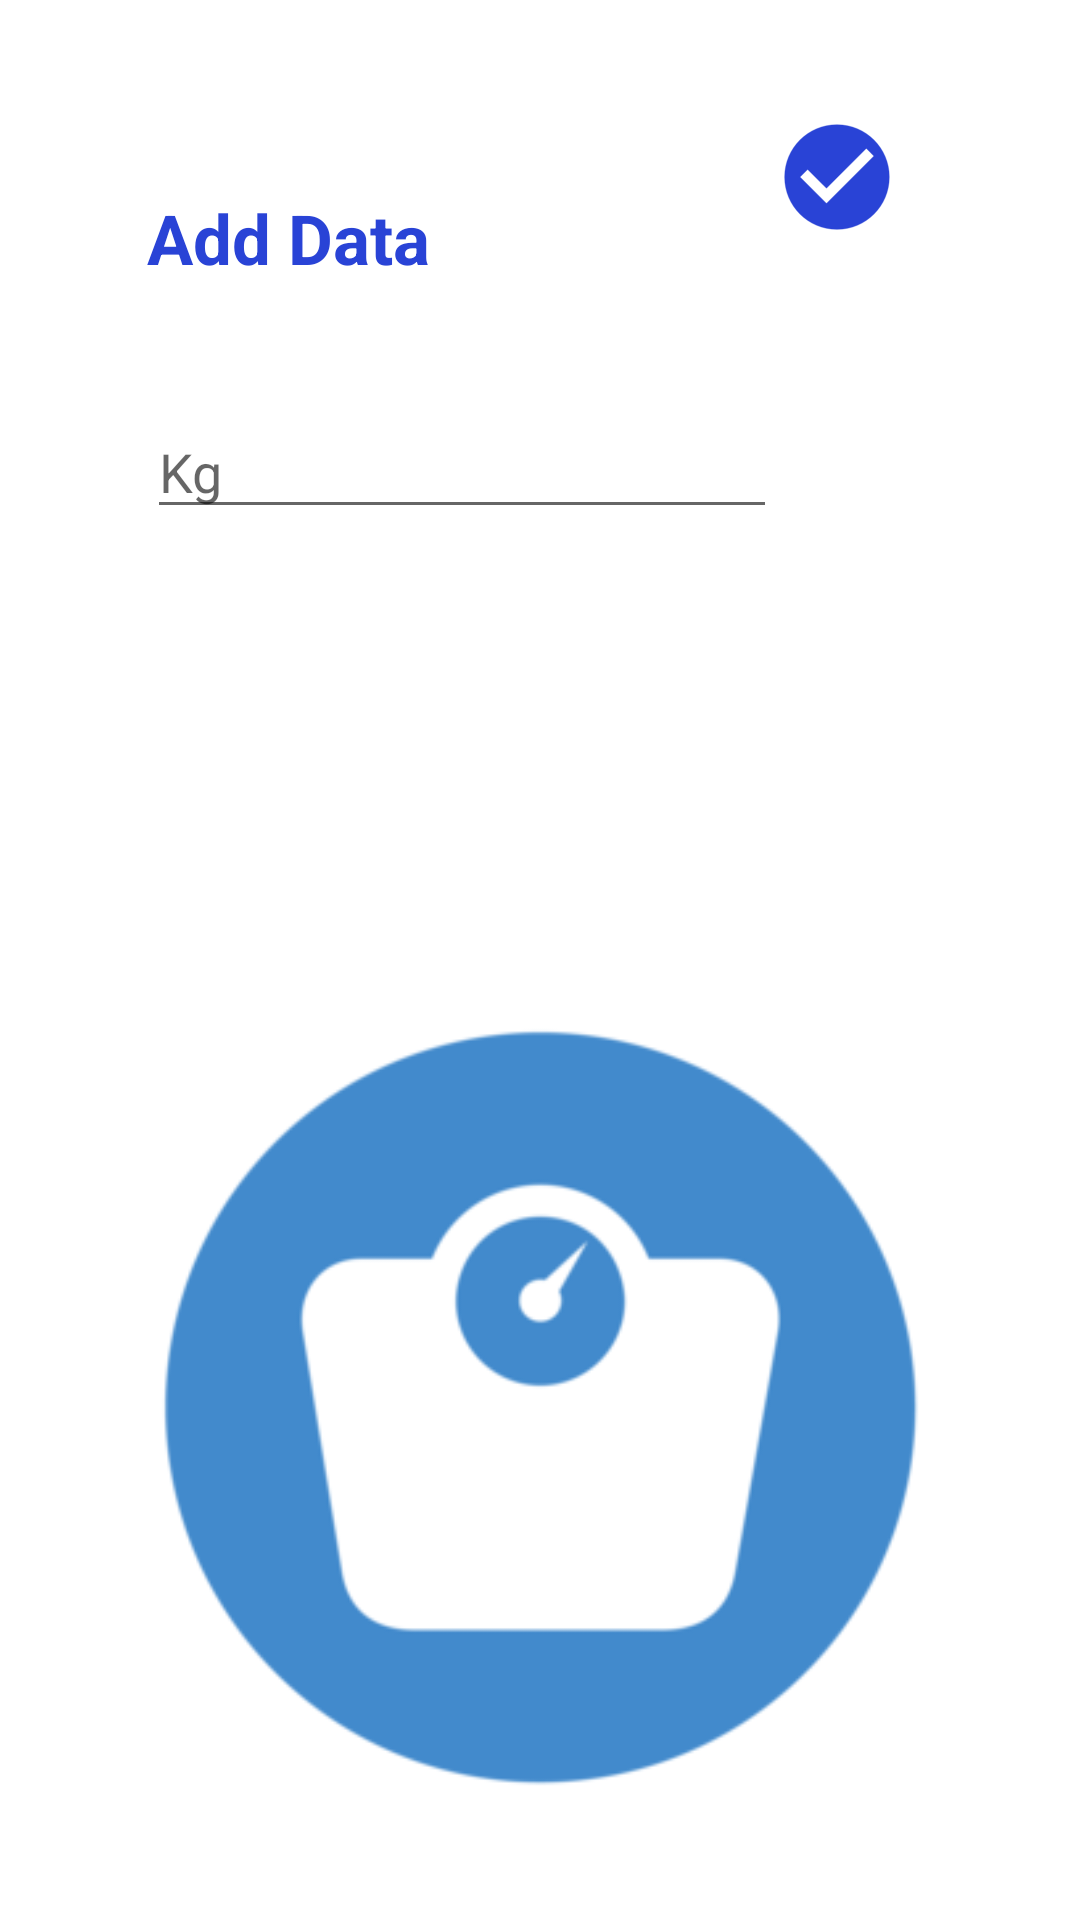

Reconstruct the res/layout file that produces this screen, plus the resources it refers to.
<!-- AndroidManifest.xml: application theme AppTheme -->
<!-- res/layout/activity_weight.xml -->
<?xml version="1.0" encoding="utf-8"?>
<android.support.constraint.ConstraintLayout xmlns:android="http://schemas.android.com/apk/res/android"
    xmlns:app="http://schemas.android.com/apk/res-auto"
    xmlns:tools="http://schemas.android.com/tools"
    android:layout_width="match_parent"
    android:layout_height="match_parent"
    android:background="@color/white"
    tools:context="com.example.hp.healthcare.weight">

    <ImageView
        android:id="@+id/imageView8"
        android:layout_width="0dp"
        android:layout_height="284dp"
        android:layout_marginBottom="29dp"
        android:layout_marginEnd="48dp"
        android:layout_marginStart="48dp"
        android:background="@color/white"
        app:layout_constraintBottom_toBottomOf="parent"
        app:layout_constraintLeft_toLeftOf="parent"
        app:layout_constraintRight_toRightOf="parent"
        app:srcCompat="@drawable/weight3"
        tools:ignore="ContentDescription,MissingConstraints"
        tools:layout_constraintBottom_creator="1"
        tools:layout_constraintLeft_creator="1"
        tools:layout_constraintRight_creator="1" />

    <TextView
        android:id="@+id/textView20"
        android:layout_width="104dp"
        android:layout_height="39dp"
        android:layout_marginStart="49dp"
        android:layout_marginTop="64dp"
        android:text="Add Data"
        android:textColor="@color/colorPrimary"
        android:textSize="23sp"
        android:textStyle="bold"
        app:layout_constraintLeft_toLeftOf="parent"
        app:layout_constraintTop_toTopOf="parent"
        tools:ignore="HardcodedText,MissingConstraints"
        tools:layout_constraintLeft_creator="1"
        tools:layout_constraintTop_creator="1" />

    <EditText
        android:id="@+id/editText16"
        android:layout_width="wrap_content"
        android:layout_height="wrap_content"
        android:layout_marginTop="32dp"
        android:ems="10"
        android:hint="Kg"
        android:inputType="numberDecimal"
        app:layout_constraintLeft_toLeftOf="@+id/textView20"
        app:layout_constraintTop_toBottomOf="@+id/textView20"
        tools:ignore="HardcodedText,MissingConstraints"
        tools:layout_constraintLeft_creator="1"
        tools:layout_constraintTop_creator="1" />

    <ImageButton
        android:id="@+id/img"
        android:layout_width="wrap_content"
        android:layout_height="wrap_content"
        android:layout_marginEnd="57dp"
        android:layout_marginTop="35dp"
        android:background="@color/white"
        app:layout_constraintRight_toRightOf="parent"
        app:layout_constraintTop_toTopOf="parent"
        app:srcCompat="@mipmap/saveblue"
        tools:ignore="ContentDescription,MissingConstraints"
        tools:layout_constraintRight_creator="1"
        tools:layout_constraintTop_creator="1" />
</android.support.constraint.ConstraintLayout>
<!-- resources referenced by this layout -->
<resources>
  <color name="colorPrimary">#2943d6</color>
  <color name="white">#ffffff</color>
  <!-- drawable weight3: png bitmap (drawable, 13690 bytes) -->
  <!-- mipmap saveblue: png bitmap (mipmap-hdpi, 1063 bytes) -->
  <style name="AppTheme" parent="Theme.AppCompat.Light.NoActionBar">
          
          <item name="colorPrimary">@color/colorPrimary</item>
          <item name="colorPrimaryDark">@color/colorPrimaryDark</item>
          <item name="colorAccent">@color/colorAccent</item>
  
          <item name="actionModeBackground">@color/colorPrimary</item>
          <item name="actionBarPopupTheme">@style/ThemeOverlay.AppCompat</item>
          <item name="android:windowNoTitle">true</item>
          <item name="windowActionModeOverlay">true</item>
      </style>
  <color name="colorPrimaryDark">#f6911e</color>
  <color name="colorAccent">#ff4081</color>
</resources>
